Run: headless pygame with SDL's dummy video driver; simulated clock (each Clock.tick advances the game by its frame time, no real sleeping); random seed 0; keys injected as events and as key.get_pressed() state; mouse plan: one left click at the window centre at the start of phase 2, then a move to the lower-right quarter at the start of phase 3.
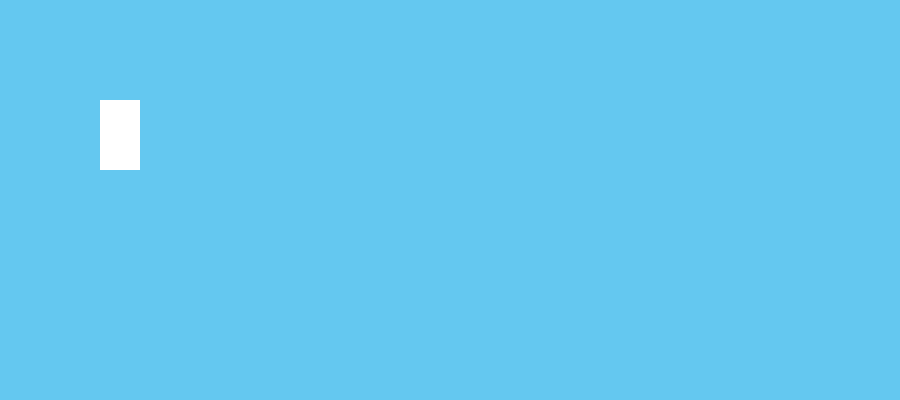
Frame 1 of 4 · flips 1–60 · no input
Frame 2 of 4 · flips 61–180 · clicked the window centre · tapped SPACE, RETURN · held RIGHT (→), D · screen unchanged from frame 1, image omitted
Frame 3 of 4 · flips 181–300 · moved the mouse to the lower-right quarter · held DOWN (↓), S · screen unchanged from frame 2, image omitted
Frame 4 of 4 · flips 301–420 · held LEFT (←), A, UP (↑), W · screen unchanged from frame 3, image omitted

The pygame program that drew these frames:

import pygame
pygame.init()
import os

height,width = 400,900
window = pygame.display.set_mode((width,height))
pygame.display.set_caption("Does this work")

def makewindow():
    window.fill((100,200,240))
    
def rect(x, y):
    for a in range(x, x+40, 5):
        for b in range(y, y+70, 5):
            pygame.draw.rect(window, "black", (a,b,5,5))
    
    


def main():
    run = True
    while run:
        makewindow()
        pygame.draw.rect(window, "white", (100,100,40,70))
        for event in pygame.event.get():
            if event.type == pygame.QUIT:
                run = False
          
            if event.type == pygame.MOUSEBUTTONDOWN:
                POS = pygame.mouse.get_pos()
                rect(100,100)
                pygame.display.update()
                
        
        pygame.display.update()


    pygame.quit()

main()
